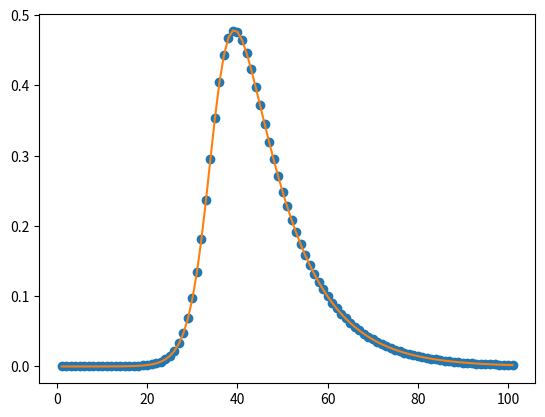

Recreate this plot in Python.
import numpy as np
import matplotlib.pyplot as plt
from scipy import integrate, optimize

class estimator:
    def __init__(self, model, days:int, infected:dict) -> None:
        self.infected = infected
        self.days = days
    
    def estimate_Beta(self):
        #TO DO: Implement this
        pass



ydata = ['1e-06', '1.49920166169172e-06', '2.24595472686361e-06', '3.36377954575331e-06', '5.03793663882291e-06', '7.54533628058909e-06', '1.13006564683911e-05', '1.69249500601052e-05', '2.53483161761933e-05', '3.79636391699325e-05', '5.68567547875179e-05', '8.51509649182741e-05', '0.000127522555808945', '0.000189928392105942', '0.000283447055673738', '0.000423064043409294', '0.000631295993246634', '0.000941024110897193', '0.00140281896645859', '0.00209085569326554', '0.00311449589149717', '0.00463557784224762', '0.00689146863803467', '0.010227347567051', '0.0151380084180746', '0.0223233100045688', '0.0327384810150231', '0.0476330618585758', '0.0685260046667727', '0.0970432959143974', '0.134525888779423', '0.181363340075877', '0.236189247803334', '0.295374180276257', '0.353377036130714', '0.404138746080267', '0.442876028839178', '0.467273954573897', '0.477529937494976', '0.475582401936257', '0.464137179474659', '0.445930281787152', '0.423331710456602', '0.39821360956389', '0.371967226561944', '0.345577884704341', '0.319716449520481', '0.294819942458255', '0.271156813453547', '0.24887641905719', '0.228045466022105', '0.208674420183194', '0.190736203926912', '0.174179448652951', '0.158937806544529', '0.144936441326754', '0.132096533873646', '0.120338367115739', '0.10958340819268', '0.099755679236243', '0.0907826241267504', '0.0825956203546979', '0.0751302384111894', '0.0683263295744258', '0.0621279977639921', '0.0564834809370572', '0.0513449852139111', '0.0466684871328814', '0.042413516167789', '0.0385429293775096', '0.035022685071934', '0.0318216204865132', '0.0289112368382048', '0.0262654939162707', '0.0238606155312519', '0.021674906523588', '0.0196885815912485', '0.0178836058829335', '0.0162435470852779', '0.0147534385851646', '0.0133996531928511', '0.0121697868544064', '0.0110525517526551', '0.0100376781867076', '0.00911582462544914', '0.00827849534575178', '0.00751796508841916', '0.00682721019158058', '0.00619984569061827', '0.00563006790443123', '0.00511260205894446', '0.00464265452957236', '0.00421586931435123', '0.00382828837833139', '0.00347631553734708', '0.00315668357532714', '0.00286642431380459', '0.00260284137520731', '0.00236348540287827', '0.00214613152062159', '0.00194875883295343']
xdata = ['1', '2', '3', '4', '5', '6', '7', '8', '9', '10', '11', '12', '13', '14', '15', '16', '17', '18', '19', '20', '21', '22', '23', '24', '25', '26', '27', '28', '29', '30', '31', '32', '33', '34', '35', '36', '37', '38', '39', '40', '41', '42', '43', '44', '45', '46', '47', '48', '49', '50', '51', '52', '53', '54', '55', '56', '57', '58', '59', '60', '61', '62', '63', '64', '65', '66', '67', '68', '69', '70', '71', '72', '73', '74', '75', '76', '77', '78', '79', '80', '81', '82', '83', '84', '85', '86', '87', '88', '89', '90', '91', '92', '93', '94', '95', '96', '97', '98', '99', '100', '101']

ydata = np.array(ydata, dtype=float)
xdata = np.array(xdata, dtype=float)

def sir_model(y, x, beta, gamma):
    S = -beta * y[0] * y[1] / N
    R = gamma * y[1]
    I = -(S + R)
    return S, I, R

def fit_odeint(x, beta, gamma):
    return integrate.odeint(sir_model, (S0, I0, R0), x, args=(beta, gamma))[:,1]

N = 1.0
I0 = ydata[0]
S0 = N - I0
R0 = 0.0

popt, pcov = optimize.curve_fit(fit_odeint, xdata, ydata)
fitted = fit_odeint(xdata, *popt)
print(popt)

plt.plot(xdata, ydata, 'o')
plt.plot(xdata, fitted)
plt.show()

